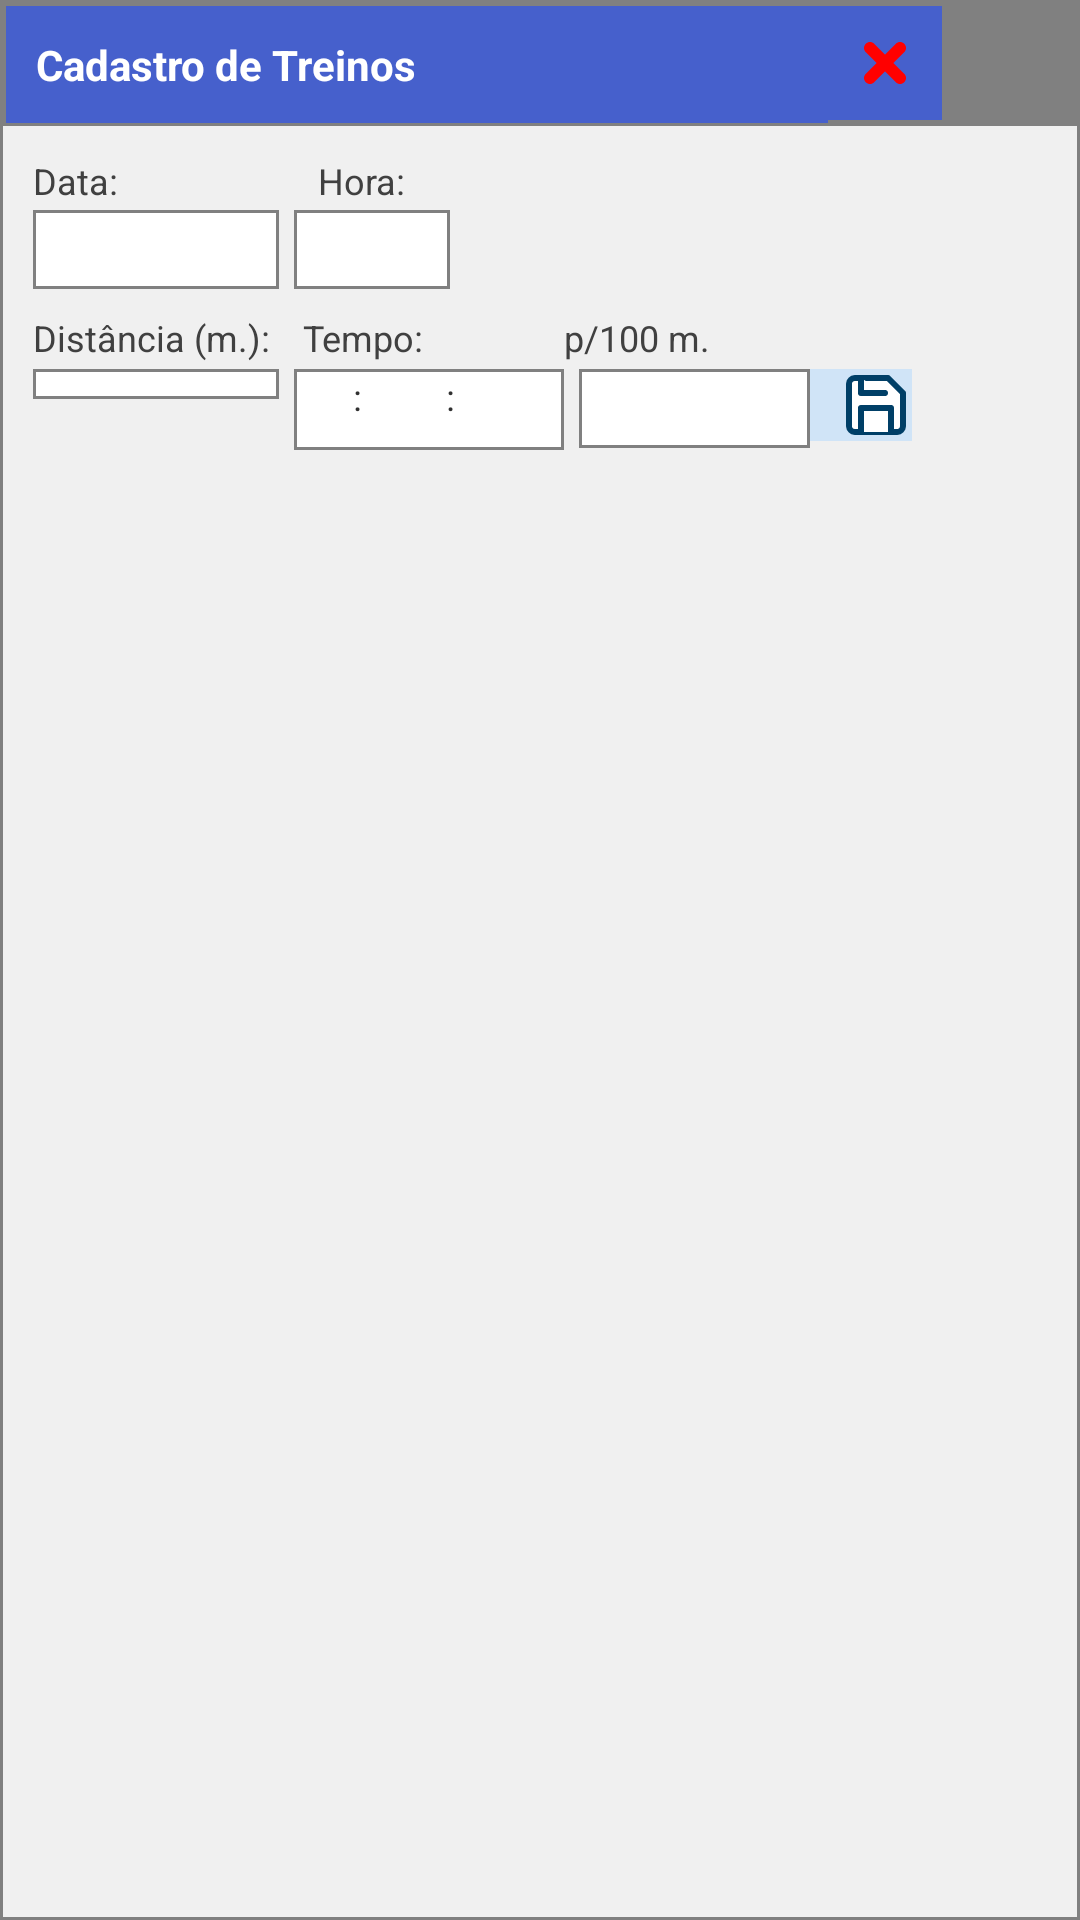

Layout XML and referenced resources for this Android screen:
<!-- AndroidManifest.xml: application theme AppTheme -->
<!-- res/layout/treino_cadastro_fragment.xml -->
<LinearLayout android:orientation="vertical" android:layout_width="308dp" android:layout_height="match_parent" android:maxWidth="308dp" android:padding="1dp" android:background="@color/cor_borda" xmlns:android="http://schemas.android.com/apk/res/android"><LinearLayout android:orientation="vertical" android:layout_width="match_parent" android:layout_height="match_parent" android:background="@color/cor_painel_background"><LinearLayout android:orientation="horizontal" android:layout_width="match_parent" android:layout_height="wrap_content" android:padding="1dp" android:background="@color/cor_borda"><TextView android:text="Cadastro de Treinos" android:layout_width="274dp" android:layout_height="wrap_content" android:padding="10dp" style="@style/gstyTextViewTitulo" /><ImageButton android:id="@+id/treino_cadastro_ibnFechar" android:src="@drawable/ic_close_red" android:background="@color/cor_dodgers" android:layout_width="38dp" android:layout_height="38dp" /></LinearLayout><RelativeLayout android:layout_width="match_parent" android:layout_height="wrap_content" android:background="@color/cor_painel_background" android:padding="10dp"><TextView android:id="@+id/treino_cadastro_tbw01" android:text="Data:" android:layout_width="90dp" android:layout_height="wrap_content" android:layout_alignParentTop="true" android:layout_alignParentLeft="true" style="@style/gstyTextView" /><TextView android:id="@+id/treino_cadastro_tbw02" android:text="Hora:" android:layout_width="50dp" android:layout_height="wrap_content" android:layout_marginLeft="5dp" android:layout_alignParentTop="true" android:layout_toRightOf="@+id/treino_cadastro_tbw01" style="@style/gstyTextView" /><LinearLayout android:id="@+id/treino_cadastro_llData" android:orientation="vertical" android:layout_width="wrap_content" android:layout_height="wrap_content" android:layout_marginTop="18dp" android:layout_below="@+id/treino_cadastro_tvw01" android:layout_alignParentLeft="true" android:padding="1dp" android:background="@color/cor_borda"><EditText android:id="@+id/treino_cadastro_edtData" android:textAlignment="center" android:editable="false" android:layout_width="80dp" android:layout_height="wrap_content" android:paddingTop="4dp" android:paddingBottom="4dp" style="@style/gstyEditText" /></LinearLayout><LinearLayout android:id="@+id/treino_cadastro_llHora" android:orientation="vertical" android:layout_width="wrap_content" android:layout_height="wrap_content" android:layout_marginLeft="5dp" android:layout_marginTop="18dp" android:layout_below="@+id/treino_cadastro_tvw02" android:layout_toRightOf="@+id/treino_cadastro_llData" android:padding="1dp" android:background="@color/cor_borda"><EditText android:id="@+id/treino_cadastro_edtHora" android:textAlignment="center" android:editable="false" android:layout_width="50dp" android:layout_height="wrap_content" android:paddingTop="4dp" android:paddingBottom="4dp" style="@style/gstyEditText" /></LinearLayout><TextView android:id="@+id/treino_cadastro_tbw03" android:text="Distância (m.): " android:layout_width="90dp" android:layout_height="wrap_content" android:layout_marginLeft="0dp" android:layout_marginTop="8dp" android:layout_below="@+id/treino_cadastro_llData" android:layout_alignParentLeft="true" style="@style/gstyTextView" /><TextView android:id="@+id/treino_cadastro_tbw04" android:text="Tempo: " android:layout_width="82dp" android:layout_height="wrap_content" android:layout_marginLeft="0dp" android:layout_marginTop="8dp" android:layout_below="@+id/treino_cadastro_llHora" android:layout_toRightOf="@+id/treino_cadastro_tbw03" style="@style/gstyTextView" /><TextView android:id="@+id/treino_cadastro_tbw05" android:text="p/100 m." android:layout_width="wrap_content" android:layout_height="wrap_content" android:layout_marginLeft="5dp" android:layout_marginTop="8dp" android:layout_below="@+id/treino_cadastro_llHora" android:layout_toRightOf="@+id/treino_cadastro_tbw04" style="@style/gstyTextView" /><LinearLayout android:id="@+id/treino_cadastro_llDistancia" android:orientation="vertical" android:layout_width="wrap_content" android:layout_height="wrap_content" android:layout_marginLeft="0dp" android:layout_marginTop="71dp" android:layout_below="@+id/treino_cadastro_tvw03" android:layout_alignParentLeft="true" android:padding="1dp" android:background="@color/cor_borda"><Spinner android:id="@+id/treino_cadastro_spnDistancia" android:background="@color/white" android:layout_width="80dp" android:layout_height="wrap_content" android:paddingTop="4dp" android:paddingBottom="4dp" /></LinearLayout><LinearLayout android:id="@+id/treino_cadastro_llTempo" android:orientation="horizontal" android:layout_width="90dp" android:layout_height="27dp" android:layout_marginLeft="5dp" android:layout_marginTop="71dp" android:layout_below="@+id/treino_cadastro_tvw04" android:layout_toRightOf="@+id/treino_cadastro_llDistancia" android:padding="1dp" android:background="@color/cor_borda"><Spinner android:id="@+id/treino_cadastro_spnH" android:background="@color/white" android:layout_width="18dp" android:layout_height="match_parent" android:paddingLeft="8dp" /><TextView android:text=":" android:textAlignment="center" android:layout_width="4dp" android:layout_height="match_parent" android:background="@color/white" style="@style/gstyTextViewNew" /><Spinner android:id="@+id/treino_cadastro_spnMM" android:background="@color/white" android:layout_width="27dp" android:layout_height="match_parent" /><TextView android:text=":" android:textAlignment="center" android:layout_width="4dp" android:layout_height="match_parent" android:background="@color/white" style="@style/gstyTextViewNew" /><Spinner android:id="@+id/treino_cadastro_spnSS" android:background="@color/white" android:layout_width="35dp" android:layout_height="match_parent" android:paddingRight="4dp" /></LinearLayout><LinearLayout android:id="@+id/treino_cadastro_llPor100m" android:orientation="vertical" android:layout_width="wrap_content" android:layout_height="wrap_content" android:layout_marginLeft="5dp" android:layout_marginTop="71dp" android:layout_below="@+id/treino_cadastro_tvw05" android:layout_toRightOf="@+id/treino_cadastro_llTempo" android:padding="1dp" android:background="@color/cor_borda"><EditText android:id="@+id/treino_cadastro_edtPor100m" android:textAlignment="center" android:editable="false" android:layout_width="75dp" android:layout_height="wrap_content" android:paddingTop="4dp" android:paddingBottom="4dp" style="@style/gstyEditText" /></LinearLayout><ImageButton android:id="@+id/treino_cadastro_ibnGravar" android:src="@drawable/ic_save" android:layout_width="wrap_content" android:layout_height="wrap_content" android:layout_marginTop="71dp" android:layout_toRightOf="@+id/treino_cadastro_llPor100m" style="@style/gstyButtonImageLight" /></RelativeLayout></LinearLayout></LinearLayout>
<!-- resources referenced by this layout -->
<resources>
  <color name="cor_borda">#FF808080</color>
  <color name="cor_dodgers">#FF4660CC</color>
  <color name="cor_painel_background">#FFF0F0F0</color>
  <color name="white">@android:color/white</color>
  <!-- drawable ic_close_red (drawable) -->
  <vector android:width="24dp" android:height="24dp" android:viewportWidth="24" android:viewportHeight="24" xmlns:android="http://schemas.android.com/apk/res/android"><path android:fillColor="#FFFF0000" android:pathData="M14.8,12l3.6,-3.6c0.8,-0.8 0.8,-2 0,-2.8c-0.8,-0.8 -2,-0.8 -2.8,0L12,9.2L8.4,5.6c-0.8,-0.8 -2,-0.8 -2.8,0c-0.8,0.8 -0.8,2 0,2.8L9.2,12l-3.6,3.6c-0.8,0.8 -0.8,2 0,2.8C6,18.8 6.5,19 7,19s1,-0.2 1.4,-0.6l3.6,-3.6l3.6,3.6C16,18.8 16.5,19 17,19s1,-0.2 1.4,-0.6c0.8,-0.8 0.8,-2 0,-2.8L14.8,12z" /></vector>
  <!-- drawable ic_save (drawable) -->
  <vector android:width="24dp" android:height="24dp" android:viewportWidth="24" android:viewportHeight="24" xmlns:android="http://schemas.android.com/apk/res/android"><path android:pathData="M19,21H5a2,2 0,0 1,-2 -2V5a2,2 0,0 1,2 -2h11l5,5v11a2,2 0,0 1,-2 2z" android:strokeLineJoin="round" android:strokeWidth="2" android:fillColor="#FFFFFFFF" android:strokeColor="#FF003F67" android:strokeLineCap="round" /><path android:pathData="M17,21l0,-8l-10,0l0,8" android:strokeLineJoin="round" android:strokeWidth="2" android:fillColor="#FFFFFFFF" android:strokeColor="#FF003F67" android:strokeLineCap="round" /><path android:pathData="M7,3l0,5l8,0" android:strokeLineJoin="round" android:strokeWidth="2" android:fillColor="#FFFFFFFF" android:strokeColor="#FF003F67" android:strokeLineCap="round" /></vector>
  <style name="gstyButtonImageLight"><item name="android:background">@color/cor_button_background</item><item name="android:paddingLeft">10sp</item><item name="android:textColor">@color/white</item></style>
  <style name="gstyEditText"><item name="android:background">@color/white</item><item name="android:focusable">false</item><item name="android:gravity">center_vertical</item><item name="android:inputType">date</item><item name="android:textAlignment">center</item><item name="android:textColor">@color/cor_texto_edit</item><item name="android:textSize">12dp</item><item name="android:textStyle">bold</item></style>
  <style name="gstyTextView"><item name="android:gravity">center_vertical</item><item name="android:layout_height">wrap_content</item><item name="android:textColor">@color/cor_label</item><item name="android:textSize">12dp</item></style>
  <style name="gstyTextViewNew"><item name="android:layout_height">wrap_content</item><item name="android:textColor">@color/cor_texto_view_new</item><item name="android:textSize">12dp</item></style>
  <style name="gstyTextViewTitulo"><item name="android:background">@color/cor_dodgers</item><item name="android:layout_height">wrap_content</item><item name="android:textColor">@color/white</item><item name="android:textSize">14dp</item><item name="android:textStyle">bold</item></style>
  <style name="AppTheme" parent="Theme.AppCompat.Light.DarkActionBar"><item name="colorPrimary">@color/colorPrimary</item><item name="colorPrimaryDark">@color/colorPrimaryDark</item><item name="colorAccent">@color/colorAccent</item></style>
  <color name="cor_button_background">#FFD0E4F7</color>
  <color name="cor_texto_edit">#FF202020</color>
  <color name="cor_label">#FF404040</color>
  <color name="cor_texto_view_new">#FF303030</color>
  <color name="colorPrimary">#FF4660CC</color>
  <color name="colorPrimaryDark">@color/blue</color>
  <color name="colorAccent">@color/blue</color>
  <color name="blue">#475ccc</color>
</resources>
